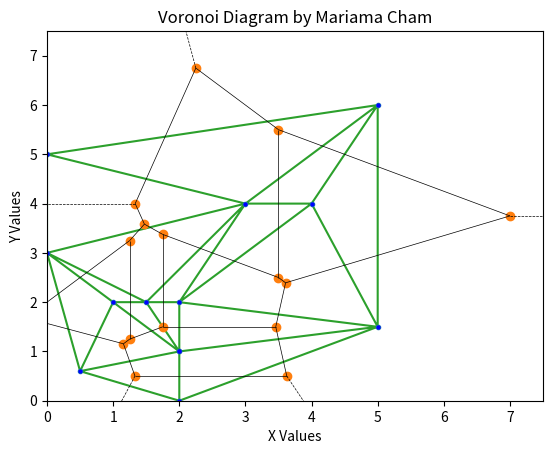

The matplotlib source for this figure:
import numpy as np
import matplotlib.pyplot as plt
from scipy.spatial import Voronoi, voronoi_plot_2d, Delaunay

# Define the points.
points = np.array(
    [[0, 3], [3, 4], [2, 1], [0.5, 0.6],
     [1.5, 2], [1, 2], [2, 0], [2, 1],
     [2, 2], [5, 6], [0, 5], [4, 4],
     [5, 1.5]])

# Compute the Voronoi diagram.
voronoi_diagram = Voronoi(points)

# Plot Delaunay Triangulation
triangulation = Delaunay(points)

# Plot the diagram.
fig, axis = plt.subplots()
voronoi_plot_2d(voronoi_diagram, axis, line_color='red', line_width=0.5)

# Customize the plot.
axis.set_xlim(0, 7.5)
axis.set_ylim(0, 7.5)
axis.set_title('Voronoi Diagram by Mariama Cham')
axis.set_xlabel('X Values')
axis.set_ylabel('Y Values')

# Add the point coordinates to the plot.
plt.plot(points[:, 0], points[:, 1], 'o', color='blue', markersize=2)
plt.triplot(points[:, 0], points[:, 1])
plt.show()
